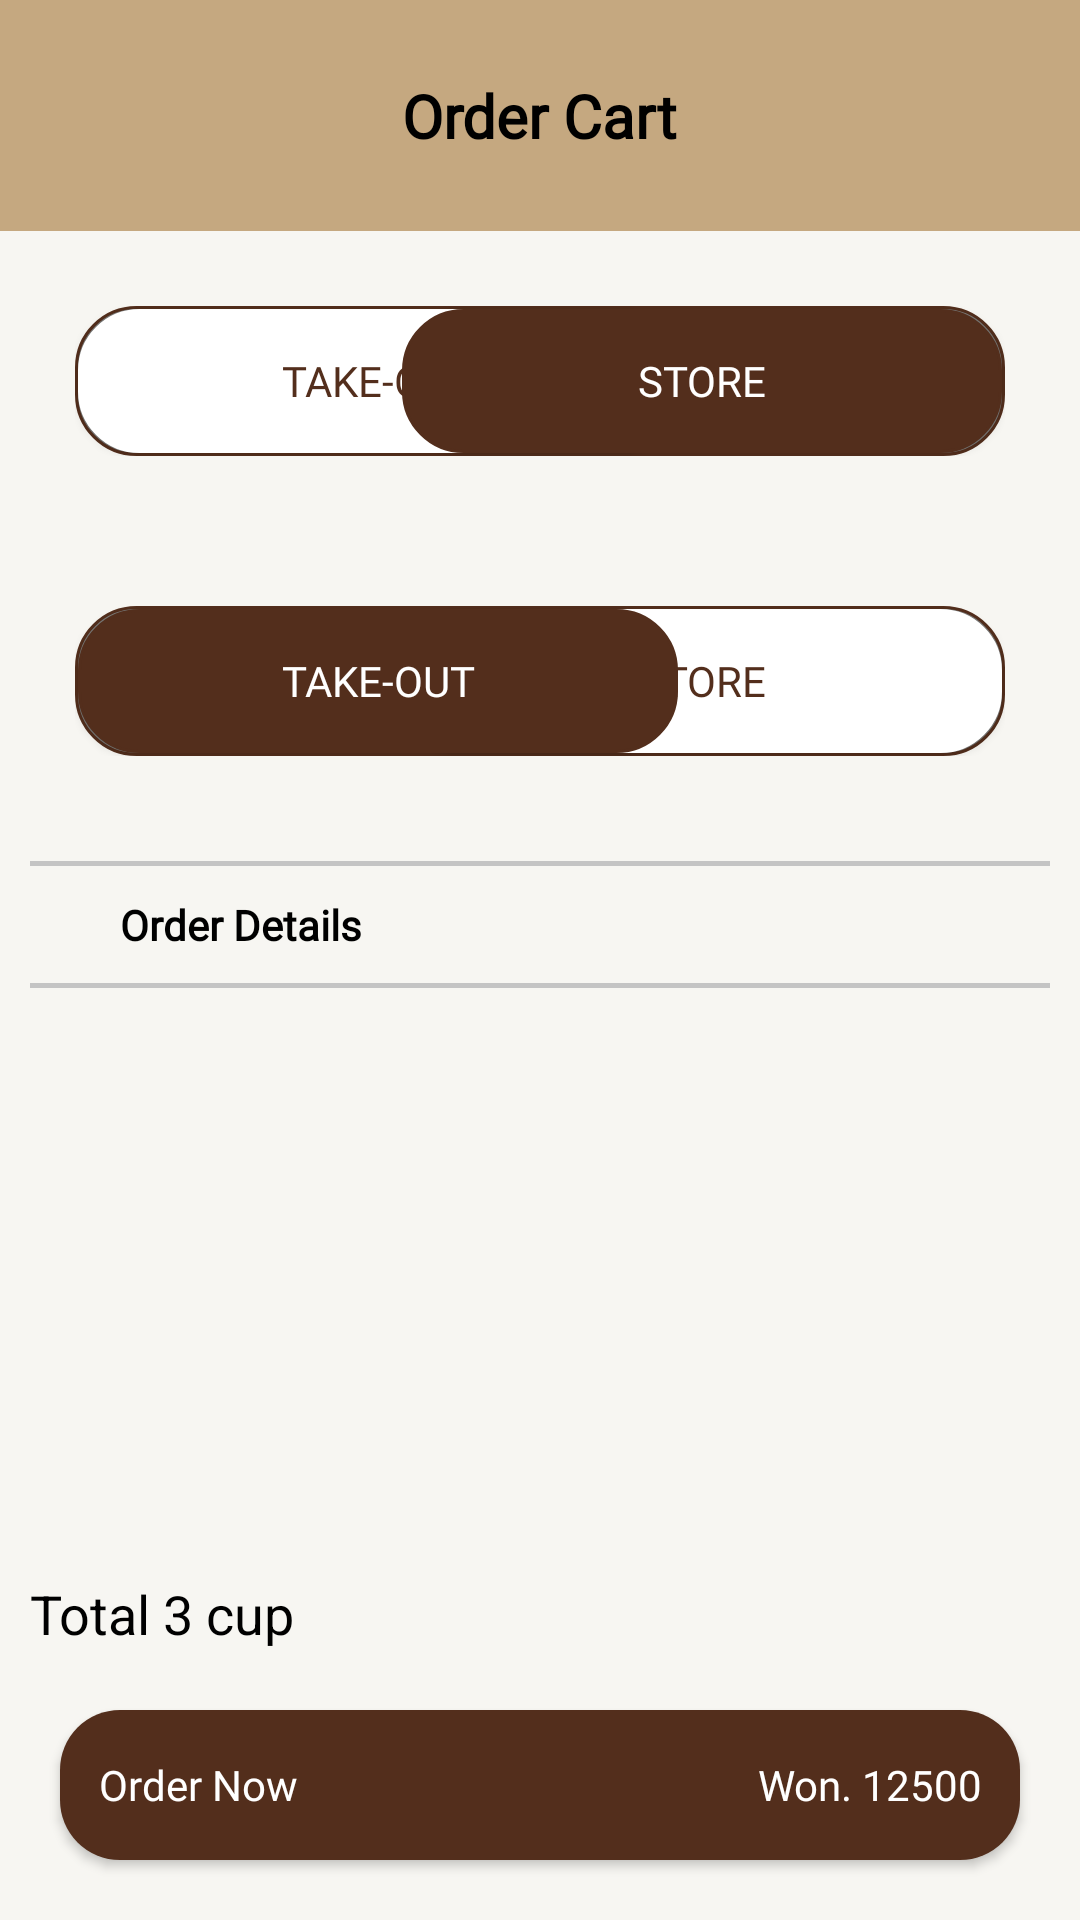

Produce the Android XML layout that renders to this screen, including the resource entries it uses.
<!-- AndroidManifest.xml: application theme AppTheme -->
<!-- res/layout/activity_shopping_list.xml -->
<?xml version="1.0" encoding="utf-8"?>
<LinearLayout xmlns:android="http://schemas.android.com/apk/res/android"
    xmlns:app="http://schemas.android.com/apk/res-auto"
    xmlns:tools="http://schemas.android.com/tools"
    android:layout_width="match_parent"
    android:layout_height="match_parent"
    android:orientation="vertical"
    tools:context=".ShoppingListActivity">


    <LinearLayout
        android:layout_width="match_parent"
        android:layout_height="wrap_content"
        android:background="@color/brown"
        android:orientation="vertical">
        <TextView
            android:layout_width="wrap_content"
            android:layout_height="wrap_content"
            android:layout_margin="25dp"
            android:layout_gravity="center"
            android:text="Order Cart"
            android:fontFamily="@font/s_heavy"
            android:textColor="@color/black"
            android:textSize="20dp"
            android:textStyle="bold" />
    </LinearLayout>

    <LinearLayout
        android:layout_width="match_parent"
        android:layout_height="wrap_content"
        android:orientation="vertical">
        <FrameLayout
            android:id="@+id/toggle"
            android:layout_width="match_parent"
            android:layout_height="50dp"
            android:layout_margin="25dp"
            android:background="@drawable/toggle_out_line"
            android:orientation="horizontal">

            <androidx.appcompat.widget.AppCompatButton
                android:layout_marginTop="1dp"
                android:layout_marginBottom="1dp"
                android:layout_marginLeft="1dp"
                android:id="@+id/take_out"
                android:background="@drawable/toggle_widget_background"
                android:layout_width="200dp"
                android:layout_height="match_parent"
                android:layout_weight="1"
                android:button="@null"
                android:gravity="center"
                android:text="Take-Out"
                android:fontFamily="@font/tway_air"
                android:textColor="@color/coffee_dark_brown" />

            <androidx.appcompat.widget.AppCompatButton
                android:layout_marginRight="1dp"
                android:layout_marginTop="1dp"
                android:layout_marginBottom="1dp"
                android:layout_gravity="right"
                android:id="@+id/store"
                android:layout_width="200dp"
                android:layout_height="match_parent"
                android:layout_weight="1"
                android:background="@drawable/toggle_widget_background_true"
                android:button="@null"
                android:gravity="center"
                android:text="Store"
                android:fontFamily="@font/tway_air"
                android:textColor="@color/white" />

        </FrameLayout>

        <FrameLayout
            android:id="@+id/toggle2"
            android:layout_width="match_parent"
            android:layout_height="50dp"
            android:layout_margin="25dp"
            android:background="@drawable/toggle_out_line"
            android:orientation="horizontal">

            <androidx.appcompat.widget.AppCompatButton
                android:layout_marginRight="1dp"
                android:layout_marginTop="1dp"
                android:layout_marginBottom="1dp"
                android:layout_gravity="right"
                android:id="@+id/store2"
                android:layout_width="200dp"
                android:layout_height="match_parent"
                android:layout_weight="1"
                android:background="@drawable/toggle_widget_background"
                android:button="@null"
                android:gravity="center"
                android:text="Store"
                android:fontFamily="@font/tway_air"
                android:textColor="@color/coffee_dark_brown" />

            <androidx.appcompat.widget.AppCompatButton
                android:layout_marginTop="1dp"
                android:layout_marginBottom="1dp"
                android:layout_marginLeft="1dp"
                android:id="@+id/take_out2"
                android:background="@drawable/toggle_widget_background_true"
                android:layout_width="200dp"
                android:layout_height="match_parent"
                android:layout_weight="1"
                android:button="@null"
                android:gravity="center"
                android:text="Take-Out"
                android:fontFamily="@font/tway_air"
                android:textColor="@color/white" />


        </FrameLayout>
    </LinearLayout>

    <View
        android:layout_width="match_parent"
        android:layout_height="1.5dp"
        android:layout_margin="10dp"
        android:background="@color/gray"
        />

    <TextView
        android:layout_width="wrap_content"
        android:layout_height="wrap_content"
        android:layout_marginLeft="40dp"
        android:text="Order Details"
        android:fontFamily="@font/s_heavy"
        android:textColor="@color/black"
        android:textStyle="bold" />

    <View
        android:layout_width="match_parent"
        android:layout_height="1.5dp"
        android:layout_margin="10dp"
        android:background="@color/gray"
        />

    <androidx.recyclerview.widget.RecyclerView
        android:id="@+id/shopping_recyclerview"
        android:layout_width="match_parent"
        android:layout_height="match_parent"
        android:layout_weight="1"
        app:layoutManager="androidx.recyclerview.widget.LinearLayoutManager" />

    <LinearLayout
        android:layout_width="match_parent"
        android:layout_height="wrap_content"
        android:layout_marginHorizontal="10dp"
        android:orientation="horizontal">

        <TextView
            android:id="@+id/shopping_result_count"
            android:layout_width="wrap_content"
            android:layout_height="wrap_content"
            android:layout_gravity="bottom"
            android:layout_weight="1"
            android:text="Total 3 cup"
            android:textColor="@color/black"
            android:textSize="18dp" />

    </LinearLayout>

    <Button
        android:id="@+id/shopping_order_button"
        android:layout_width="match_parent"
        android:layout_height="50dp"
        android:layout_margin="20dp"
        android:background="@drawable/btn_item2"
        android:textColor="@color/white"
        android:textAllCaps="false"
        android:text="Order Now                                              Won. 12500"
        android:fontFamily="@font/l_regular"
        />

</LinearLayout>
<!-- resources referenced by this layout -->
<resources>
  <color name="black">#FF000000</color>
  <color name="brown">#FFC5A880</color>
  <color name="coffee_dark_brown">#532e1c</color>
  <color name="gray">#FFc4c4c4</color>
  <color name="white">#FFFFFFFF</color>
  <!-- drawable btn_item2 (drawable) -->
  <?xml version="1.0" encoding="utf-8"?>
  <shape xmlns:android="http://schemas.android.com/apk/res/android">
      <solid android:color="@color/coffee_dark_brown" />
      <corners android:radius="20dp" />
  </shape>
  <!-- drawable toggle_out_line (drawable) -->
  <shape xmlns:android="http://schemas.android.com/apk/res/android"
      android:shape="rectangle">
      <corners android:radius="20dp" />
      <solid android:color="#80000000" />
      <stroke
          android:width="1dp"
          android:color="@color/coffee_dark_brown" />
  </shape>
  <!-- drawable toggle_widget_background (drawable) -->
  <?xml version="1.0" encoding="UTF-8" standalone="no"?>
  <shape xmlns:android="http://schemas.android.com/apk/res/android">
      <stroke android:color="@color/white" android:width="1dp" />
      <corners android:bottomRightRadius="20dp"
          android:bottomLeftRadius="20dp"
          android:topLeftRadius="20dp"
          android:topRightRadius="20dp"/>
      <solid android:color="@color/white" />
  </shape>
  <!-- drawable toggle_widget_background_true (drawable) -->
  <?xml version="1.0" encoding="utf-8"?>
  <shape xmlns:android="http://schemas.android.com/apk/res/android">
      <stroke android:color="@color/coffee_dark_brown" android:width="1dp" />
      <corners android:bottomRightRadius="20dp"
          android:bottomLeftRadius="20dp"
          android:topLeftRadius="20dp"
          android:topRightRadius="20dp"/>
      <solid android:color="@color/coffee_dark_brown" />
  </shape>
  <style name="AppTheme" parent="Theme.AppCompat.NoActionBar">
          <item name="android:colorBackground">#F7F6F2</item>
          <item name="android:textColor">@color/coffee_dark_brown</item>
          <item name="android:editTextColor">@color/coffee_dark_brown</item>
          <item name="android:textColorHint">@color/gray</item>
      </style>
</resources>
